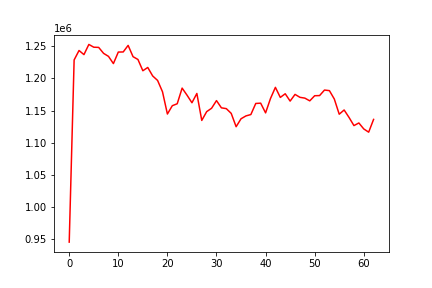

The file beside this chart, header and first rows:
, 0
0, 945662
1, 1228726
2, 1243405
3, 1237018
4, 1252822
5, 1248532
6, 1248217
7, 1238974
8, 1234280
9, 1223056
10, 1240992
11, 1241155
12, 1251353
13, 1233833
14, 1229458
15, 1211957
16, 1217059
17, 1203868
18, 1196901
19, 1179304
20, 1144705
21, 1157635
22, 1160661
23, 1184976
24, 1173969
25, 1162211
26, 1176653
27, 1134754
28, 1148407
29, 1153655
30, 1165550
31, 1154324
32, 1153076
33, 1145691
34, 1124987
35, 1137334
36, 1141770
37, 1143883
38, 1161123
39, 1161568
40, 1146479
41, 1168781
42, 1186144
43, 1170515
44, 1176187
45, 1164796
46, 1175198
47, 1170648
48, 1169410
49, 1165163
50, 1173128
51, 1173364
52, 1181953
53, 1181050
54, 1168010
55, 1144399
56, 1150985
57, 1139399
58, 1126725
59, 1130821
... 3 more rows
